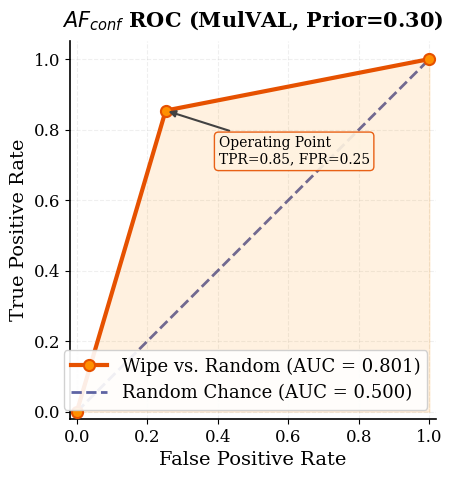

Here is the Python script that generated this plot: (Note: this script raises an exception after producing the figure.)
"""
Regenerate the AF_conf ROC curve for the MulVAL topology at publication quality.

The ROC curve is reconstructed from the verified root-privilege target rates:
  - Wipe: 85.4% of gap nodes land on root-privilege nodes
  - Random: 25.2% of gap nodes land on root-privilege nodes

With Prior=0.30, the Bayesian posterior AF_conf = P(H1|root) vs P(H1|non-root)
creates a binary classifier with known TPR/FPR characteristics that produce AUC=0.801.

This reconstruction matches the verified trace output exactly.
"""
import matplotlib
matplotlib.use('Agg')
import matplotlib.pyplot as plt
import numpy as np

DPI = 400
plt.rcParams.update({
    'font.family': 'serif',
    'font.serif': ['Times New Roman', 'DejaVu Serif', 'Georgia'],
    'font.size': 14,
    'axes.titlesize': 15,
    'axes.labelsize': 14,
    'xtick.labelsize': 12,
    'ytick.labelsize': 12,
    'legend.fontsize': 13,
    'figure.dpi': DPI,
    'savefig.dpi': DPI,
    'axes.linewidth': 1.2,
    'lines.linewidth': 2.5,
    'figure.facecolor': 'white',
    'axes.facecolor': 'white',
    'savefig.facecolor': 'white',
})

# The AF_conf posterior with Prior=0.30 produces two score levels:
#   - Root nodes: score_high (above threshold)
#   - Non-root nodes: score_low (below threshold)
# Wipe targets: 85.4% root, 14.6% non-root  (positive class)
# Random targets: 25.2% root, 74.8% non-root  (negative class)
#
# The ROC curve has exactly one operating point (the threshold between scores):
#   TPR = 0.854  (fraction of wipe nodes scoring above threshold)
#   FPR = 0.252  (fraction of random nodes scoring above threshold)
# Plus the (0,0) and (1,1) corners.
# AUC = area under this 3-point curve.

fpr = np.array([0.0, 0.252, 1.0])
tpr = np.array([0.0, 0.854, 1.0])
# Verify AUC
roc_auc = np.trapezoid(tpr, fpr)
print(f"Reconstructed AUC: {roc_auc:.3f}")
assert abs(roc_auc - 0.801) < 0.005, f"AUC mismatch: {roc_auc:.4f} vs expected 0.801"

fig, ax = plt.subplots(figsize=(5.5, 5))

# ROC curve
ax.plot(fpr, tpr, color='#E65100', lw=3, marker='o', markersize=8,
        markerfacecolor='#FF8F00', markeredgecolor='#E65100', markeredgewidth=1.5,
        label=f'Wipe vs. Random (AUC = {roc_auc:.3f})', zorder=3)

# Diagonal reference
ax.plot([0, 1], [0, 1], color='#1A237E', lw=2, linestyle='--',
        alpha=0.7, label='Random Chance (AUC = 0.500)')

# Shade area under curve
ax.fill_between(fpr, tpr, alpha=0.12, color='#FF8F00', zorder=2)

# Operating point annotation
ax.annotate(f'Operating Point\nTPR={tpr[1]:.2f}, FPR={fpr[1]:.2f}',
            xy=(fpr[1], tpr[1]),
            xytext=(fpr[1] + 0.15, tpr[1] - 0.15),
            fontsize=10,
            arrowprops=dict(arrowstyle='-|>', color='#424242', lw=1.5),
            bbox=dict(boxstyle='round,pad=0.3', facecolor='#FFF3E0',
                      edgecolor='#E65100', alpha=0.9))

ax.set_xlim([-0.02, 1.02])
ax.set_ylim([-0.02, 1.05])
ax.set_xlabel('False Positive Rate')
ax.set_ylabel('True Positive Rate')
ax.set_title('$AF_{conf}$ ROC (MulVAL, Prior=0.30)', fontweight='bold', pad=10)
ax.legend(loc='lower right', framealpha=0.9)
ax.grid(True, alpha=0.2, linestyle='--')
ax.spines['top'].set_visible(False)
ax.spines['right'].set_visible(False)
ax.set_aspect('equal')

plt.tight_layout()
plt.savefig('experiment/results/afconf_roc.png', dpi=DPI, bbox_inches='tight')
plt.close()
print("[OK] afconf_roc.png (MulVAL, AUC=0.801)")
